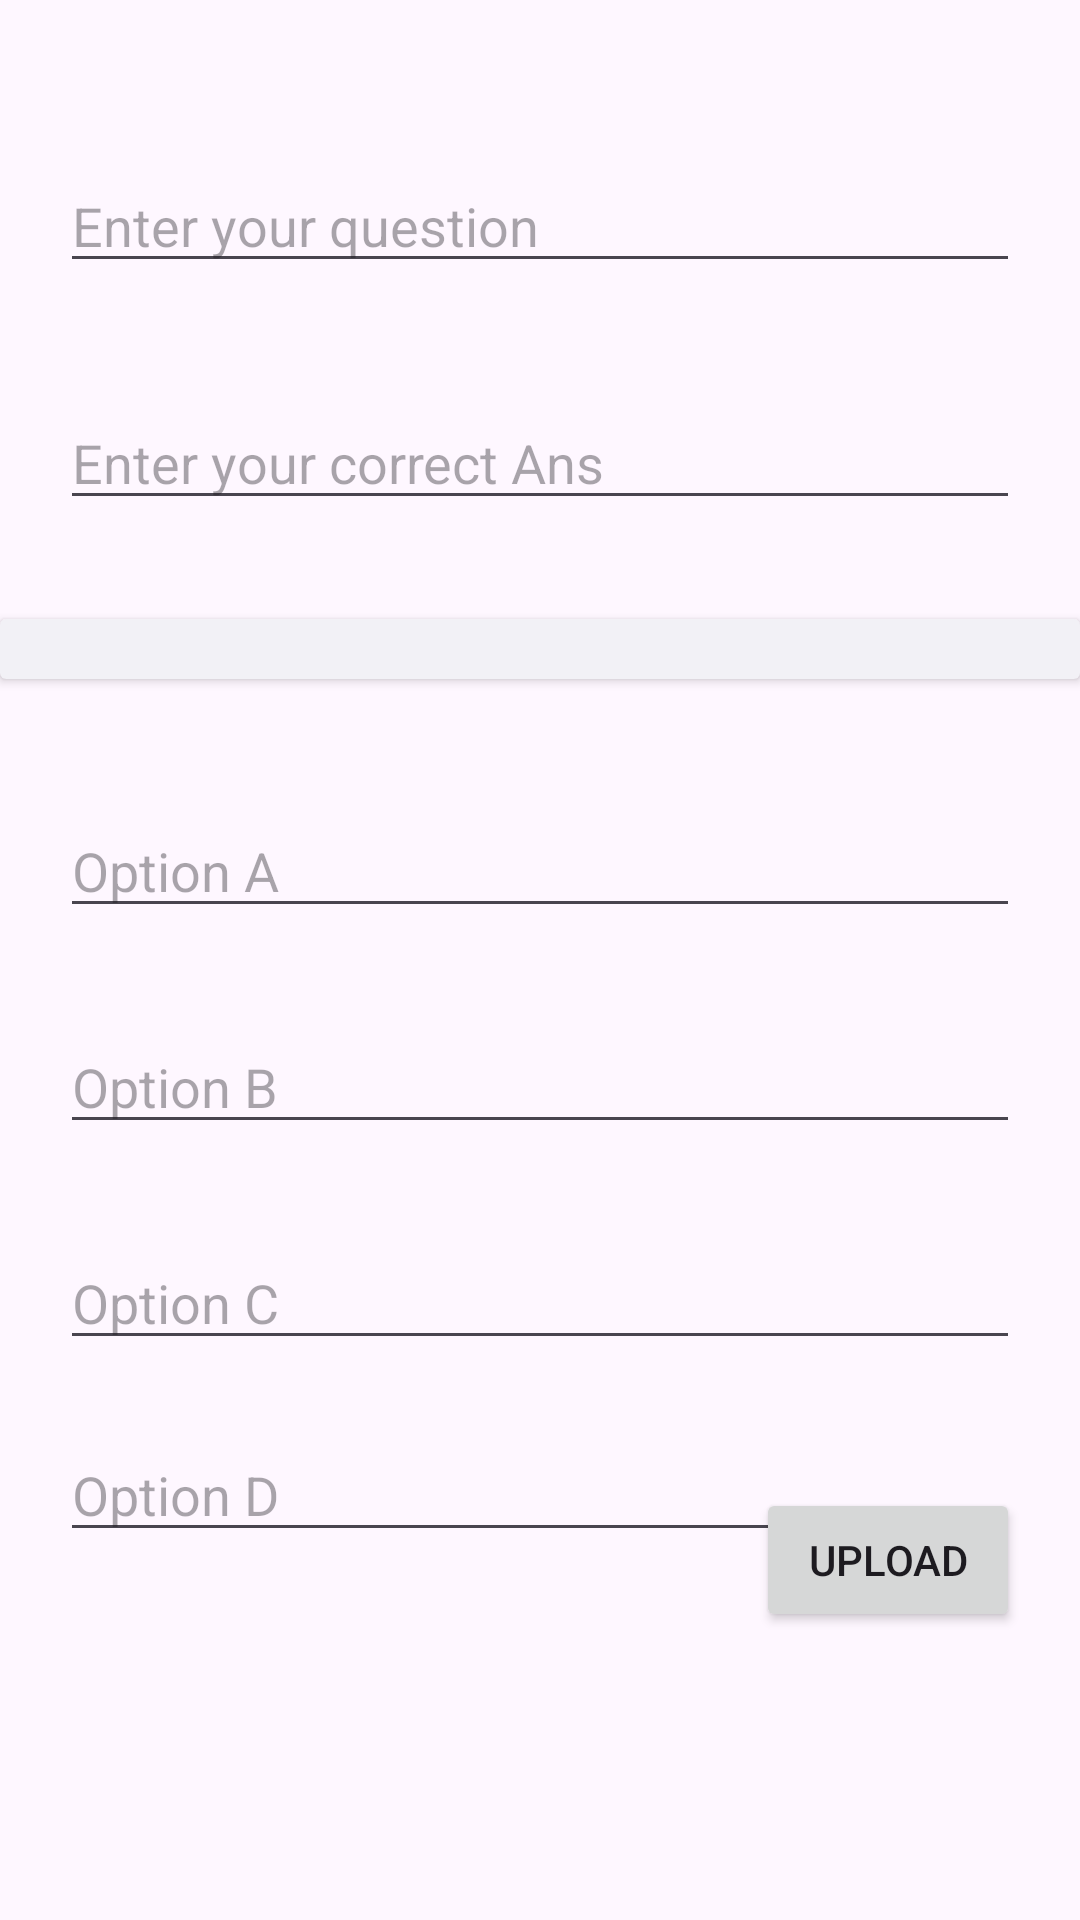

Write the Android layout XML for this screen, with the resource values it uses.
<!-- AndroidManifest.xml: application theme Theme.QuizApp_BTL -->
<!-- res/layout/activity_detail_ques.xml -->
<?xml version="1.0" encoding="utf-8"?>
<androidx.constraintlayout.widget.ConstraintLayout xmlns:android="http://schemas.android.com/apk/res/android"
    xmlns:app="http://schemas.android.com/apk/res-auto"
    xmlns:tools="http://schemas.android.com/tools"
    android:layout_width="match_parent"
    android:layout_height="match_parent"
    tools:context=".AddQuestions.DetailQues">


    <EditText
        android:id="@+id/edtQues"
        android:layout_width="0dp"
        android:layout_height="wrap_content"
        android:layout_marginStart="20dp"
        android:layout_marginTop="56dp"
        android:layout_marginEnd="20dp"
        android:layout_marginBottom="115dp"
        android:hint="Enter your question"
        app:layout_constraintBottom_toTopOf="@+id/cardView4"
        app:layout_constraintEnd_toEndOf="parent"
        app:layout_constraintHorizontal_bias="0.0"
        app:layout_constraintStart_toStartOf="parent"
        app:layout_constraintTop_toTopOf="parent" />

    <androidx.cardview.widget.CardView
        android:id="@+id/cardView4"
        android:layout_width="0dp"
        android:layout_height="20dp"
        android:layout_marginTop="28dp"
        android:layout_marginBottom="37dp"
        app:cardBackgroundColor="@color/light_blue"
        app:layout_constraintBottom_toTopOf="@+id/edtOptA"
        app:layout_constraintEnd_toEndOf="parent"
        app:layout_constraintHorizontal_bias="0.0"
        app:layout_constraintStart_toStartOf="parent"
        app:layout_constraintTop_toBottomOf="@+id/edtCorrect" />

    <EditText
        android:id="@+id/edtCorrect"
        android:layout_width="0dp"
        android:layout_height="wrap_content"
        android:layout_marginStart="20dp"
        android:layout_marginTop="132dp"
        android:layout_marginEnd="20dp"
        android:hint="Enter your correct Ans"
        app:layout_constraintEnd_toEndOf="parent"
        app:layout_constraintHorizontal_bias="0.0"
        app:layout_constraintStart_toStartOf="parent"
        app:layout_constraintTop_toTopOf="parent" />

    <EditText
        android:id="@+id/edtOptA"
        android:layout_width="0dp"
        android:layout_height="wrap_content"
        android:layout_marginStart="20dp"
        android:layout_marginTop="268dp"
        android:layout_marginEnd="20dp"
        android:hint="Option A"
        app:layout_constraintEnd_toEndOf="parent"
        app:layout_constraintHorizontal_bias="1.0"
        app:layout_constraintStart_toStartOf="parent"
        app:layout_constraintTop_toTopOf="parent" />

    <EditText
        android:id="@+id/edtOptB"
        android:layout_width="0dp"
        android:layout_height="wrap_content"
        android:layout_marginStart="20dp"
        android:layout_marginTop="340dp"
        android:layout_marginEnd="20dp"
        android:hint="Option B"
        app:layout_constraintEnd_toEndOf="parent"
        app:layout_constraintHorizontal_bias="1.0"
        app:layout_constraintStart_toStartOf="parent"
        app:layout_constraintTop_toTopOf="parent" />

    <EditText
        android:id="@+id/edtOptC"
        android:layout_width="0dp"
        android:layout_height="wrap_content"
        android:layout_marginStart="20dp"
        android:layout_marginTop="412dp"
        android:layout_marginEnd="20dp"
        android:hint="Option C"
        app:layout_constraintEnd_toEndOf="parent"
        app:layout_constraintHorizontal_bias="0.0"
        app:layout_constraintStart_toStartOf="parent"
        app:layout_constraintTop_toTopOf="parent" />

    <EditText
        android:id="@+id/edtOptD"
        android:layout_width="0dp"
        android:layout_height="wrap_content"
        android:layout_marginStart="20dp"
        android:layout_marginTop="476dp"
        android:layout_marginEnd="20dp"
        android:hint="Option D"
        app:layout_constraintEnd_toEndOf="parent"
        app:layout_constraintHorizontal_bias="1.0"
        app:layout_constraintStart_toStartOf="parent"
        app:layout_constraintTop_toTopOf="parent" />

    <Button
        android:id="@+id/btnUpload"
        android:layout_width="wrap_content"
        android:layout_height="wrap_content"
        android:layout_marginEnd="20dp"
        android:layout_marginBottom="96dp"
        android:onClick="handleUpLoad"
        android:text="Upload"
        android:visibility="visible"
        app:layout_constraintBottom_toBottomOf="parent"
        app:layout_constraintEnd_toEndOf="parent" />

    <Button
        android:id="@+id/btnUpdate"
        android:visibility="gone"
        android:layout_width="wrap_content"
        android:layout_height="wrap_content"
        android:layout_marginStart="20dp"
        android:layout_marginBottom="96dp"
        android:text="Update"
        app:layout_constraintBottom_toBottomOf="parent"
        app:layout_constraintStart_toStartOf="parent" />


</androidx.constraintlayout.widget.ConstraintLayout>
<!-- resources referenced by this layout -->
<resources>
  <color name="light_blue">#f2f1f6</color>
  <style name="Theme.QuizApp_BTL" parent="Theme.MaterialComponents.DayNight.NoActionBar">
          
          <item name="colorPrimary">@color/purple_500</item>
          <item name="colorPrimaryVariant">@color/purple_700</item>
          <item name="colorOnPrimary">@color/white</item>
          
          <item name="colorSecondary">@color/teal_200</item>
          <item name="colorSecondaryVariant">@color/teal_700</item>
          <item name="colorOnSecondary">@color/black</item>
          
          <item name="android:statusBarColor">?attr/colorPrimaryVariant</item>
          
      </style>
  <color name="purple_500">#FF6200EE</color>
  <color name="purple_700">#FF3700B3</color>
  <color name="white">#FFFFFFFF</color>
  <color name="teal_200">#FF03DAC5</color>
  <color name="teal_700">#FF018786</color>
  <color name="black">#FF000000</color>
</resources>
